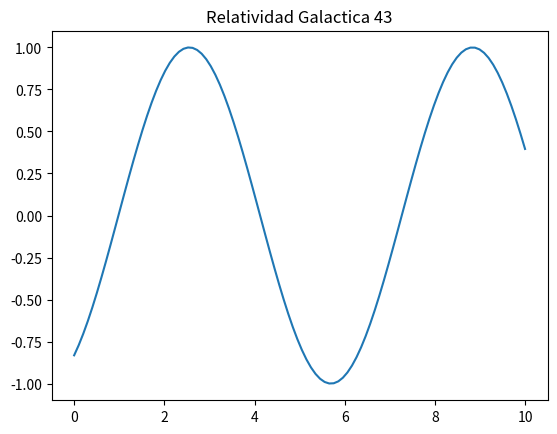

This figure's Python source:
import numpy as np
import matplotlib.pyplot as plt

x = np.linspace(0, 10, 100)
y = np.sin(x + 43)
plt.plot(x, y)
plt.title("Relatividad Galactica 43")
